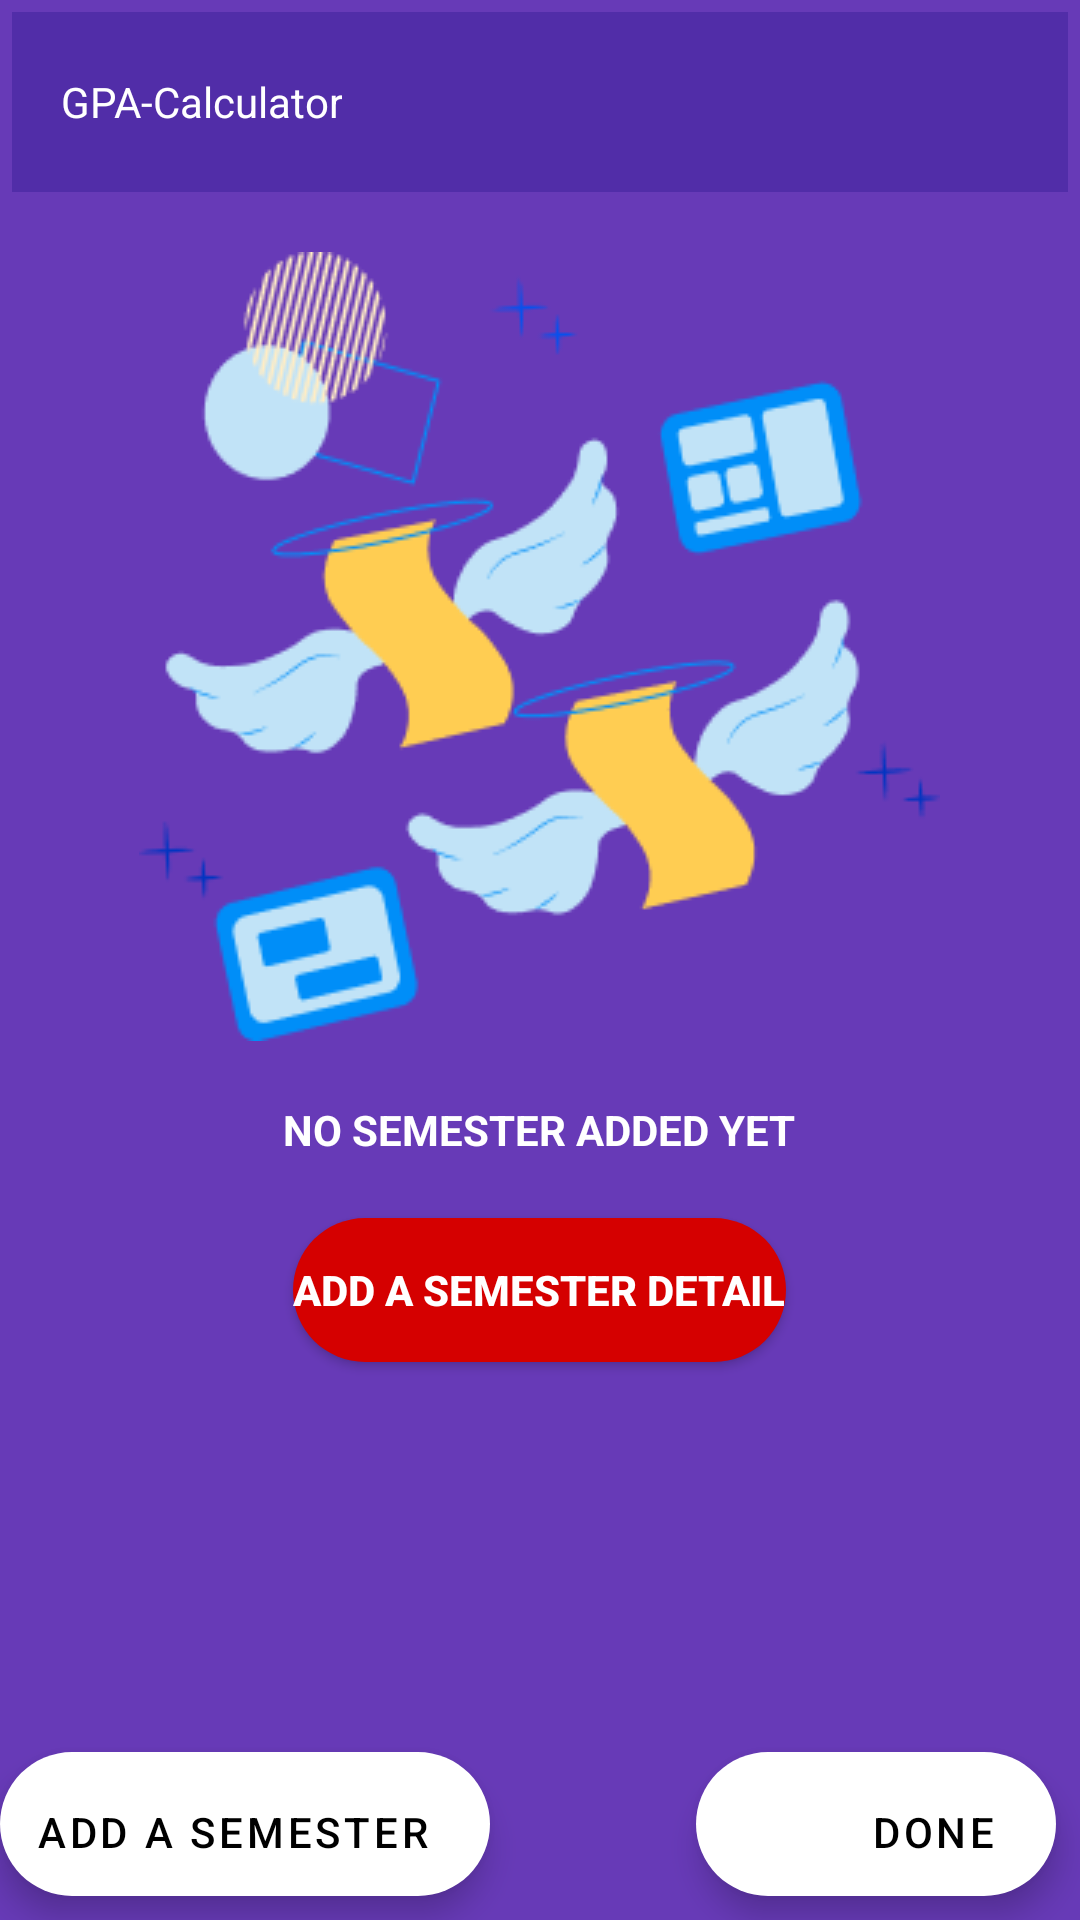

Here is an Android app screen rendered from its layout file. Give the layout XML and the strings, colors and styles it references.
<!-- AndroidManifest.xml: application theme Theme.GPACalculator -->
<!-- res/layout/fragment_calculate.xml -->
<?xml version="1.0" encoding="utf-8"?>
<FrameLayout xmlns:android="http://schemas.android.com/apk/res/android"
             xmlns:tools="http://schemas.android.com/tools"
             xmlns:app="http://schemas.android.com/apk/res-auto"
             android:layout_width="match_parent"
             android:layout_height="match_parent"
             tools:context=".BaseView.Calculate.CalculateFragment">
	<androidx.coordinatorlayout.widget.CoordinatorLayout
			android:layout_width="match_parent"
			android:layout_height="match_parent"
			android:background="@color/primary">

		<LinearLayout
				android:id="@+id/calculateHideConstraintNoResult"
				android:layout_width="match_parent"
				android:layout_height="match_parent"
				android:layout_margin="@dimen/four_dp"
				android:visibility="visible"
				android:orientation="vertical">

			<androidx.appcompat.widget.Toolbar
					android:layout_width="match_parent"
					android:layout_height="wrap_content"
					android:layout_gravity="center"
					android:gravity="center"
					android:background="@color/primary_dark"
					android:padding="5dp">

				<TextView
						android:id="@+id/toolbarTitle"
						android:layout_width="wrap_content"
						android:layout_height="50dp"
						android:textColor="@color/white"
						android:text="@string/app_name"
						android:gravity="center"
				/>
			</androidx.appcompat.widget.Toolbar>


			<ImageView
					android:layout_width="wrap_content"
					android:layout_height="wrap_content"
					android:layout_gravity="center"
					android:src="@drawable/layer_3"
					android:layout_marginTop="20dp"
					android:contentDescription="@string/image_content_description"/>


			<TextView
					android:layout_width="wrap_content"
					android:layout_height="wrap_content"
					android:text="No Semester Added Yet"
					android:layout_marginTop="20dp"
					android:textColor="@color/white"
					android:textStyle="bold"
					android:textAllCaps="true"
					android:layout_gravity="center"/>

			<Button
					android:id="@+id/buttonNoResult"
					android:layout_width="wrap_content"
					android:layout_height="wrap_content"
					android:background="@drawable/round_button_red"
					android:text="Add A Semester Detail"
					android:layout_marginTop="20dp"
					android:layout_marginBottom="@dimen/eight_dp"
					android:textColor="@color/white"
					android:textStyle="bold"
					android:layout_gravity="center"/>
		</LinearLayout>

		<androidx.recyclerview.widget.RecyclerView
				android:id="@+id/summaryCgpaRecycler"
				android:layout_width="match_parent"
				android:layout_height="match_parent"
				app:layout_constraintVertical_bias="0.0"
				android:visibility="gone"
				android:layout_marginTop="@dimen/margin_top_20"
				android:layout_marginBottom="@dimen/margin_top_20"
				tools:listitem="@layout/calc_summary_layout"
		/>

		<com.google.android.material.floatingactionbutton.ExtendedFloatingActionButton
				android:id="@+id/done_cgpa_button"
				style="@style/FloatingActionButton"
				android:layout_width="wrap_content"
				android:layout_height="wrap_content"
				android:layout_marginEnd="8dp"
				android:layout_marginRight="8dp"
				android:layout_marginLeft="@dimen/eight_dp"
				android:layout_marginStart="@dimen/eight_dp"
				android:layout_marginBottom="@dimen/eight_dp"
				app:icon="@drawable/ic_done_white_48dp"
				android:text="@string/done"
				app:backgroundTint="@color/white"
				app:elevation="6dp"
				app:fabSize="mini"
				android:gravity="bottom|end"
				android:layout_gravity="bottom|end"
				app:pressedTranslationZ="12dp">
		</com.google.android.material.floatingactionbutton.ExtendedFloatingActionButton>

		<com.google.android.material.floatingactionbutton.ExtendedFloatingActionButton
				android:id="@+id/add_semester_button"
				style="@style/FloatingActionButton"
				android:layout_width="wrap_content"
				android:layout_height="wrap_content"
				android:layout_marginEnd="8dp"
				android:layout_marginRight="8dp"
				android:layout_marginBottom="@dimen/eight_dp"
				app:icon="@drawable/ic_black_add_24"
				android:text="@string/add_sem"
				app:backgroundTint="@color/white"
				app:elevation="6dp"
				app:fabSize="mini"
				android:gravity="bottom|start"
				android:layout_gravity="bottom|start"
				app:pressedTranslationZ="12dp">
		</com.google.android.material.floatingactionbutton.ExtendedFloatingActionButton>


	</androidx.coordinatorlayout.widget.CoordinatorLayout>


</FrameLayout>
<!-- res/layout/calc_summary_layout.xml (included above) -->
<?xml version="1.0" encoding="utf-8"?>
<LinearLayout
		android:id="@+id/each_course_summary"
		xmlns:android="http://schemas.android.com/apk/res/android"
		android:layout_width="match_parent"
		android:layout_height="wrap_content"
		android:orientation="vertical"
		android:background="@color/primary"
		android:layout_margin="2dp">

	<TextView
			android:id="@+id/semesterCount"
			android:layout_width="match_parent"
			android:layout_height="wrap_content"
			android:text="Zero Semester:"
			android:textSize="18sp"
			android:layout_marginRight="4dp"
			android:layout_marginEnd="4dp"
			android:textColor="@color/white"/>

	<LinearLayout
			android:layout_width="match_parent"
			android:layout_height="wrap_content"
			android:orientation="horizontal">
		<TextView
				android:id="@+id/course_summary_count"
				android:layout_width="0dp"
				android:layout_weight="7"
				android:layout_gravity="start"
				android:layout_height="wrap_content"
				android:text="0 course"
				android:layout_marginRight="4dp"
				android:layout_marginEnd="4dp"
				android:textSize="18sp"
				android:textColor="@color/white"/>
		<TextView
				android:id="@+id/unit_summary_count"
				android:layout_gravity="end"
				android:layout_width="0dp"
				android:layout_weight="5"
				android:layout_height="wrap_content"
				android:text="0 units"
				android:textSize="16sp"
				android:textColor="@color/white"/>
	</LinearLayout>

</LinearLayout>
<!-- resources referenced by this layout -->
<resources>
  <color name="primary">#673AB7</color>
  <color name="primary_dark">#512DA8</color>
  <color name="white">#FFFFFFFF</color>
  <dimen name="eight_dp">8dp</dimen>
  <dimen name="four_dp">4dp</dimen>
  <dimen name="margin_top_20">20dp</dimen>
  <!-- drawable layer_3: png bitmap (drawable, 17679 bytes) -->
  <!-- drawable round_button_red (drawable) -->
  <?xml version="1.0" encoding="utf-8"?>
  <shape xmlns:android="http://schemas.android.com/apk/res/android"
      android:shape="rectangle">
  
      <solid android:color="@color/red" android:width="2dp"/>
      <corners android:radius="30dp" />
  
  </shape>
  <string name="add_sem">Add a Semester</string>
  <string name="app_name">GPA-Calculator</string>
  <string name="done">Done</string>
  <string name="image_content_description">Image</string>
  <style name="FloatingActionButton">
  		<item name="android:layout_marginRight">8dp</item>
  		<item name="android:layout_marginTop">8dp</item>
  		<item name="android:layout_marginBottom">8dp</item>
  		<item name="android:layout_marginLeft">0dp</item>
  	</style>
  <style name="Theme.GPACalculator" parent="Theme.MaterialComponents.NoActionBar">
  		
  		<item name="colorPrimary">@color/purple_500</item>
  		<item name="colorPrimaryVariant">@color/purple_700</item>
  		<item name="colorOnPrimary">@color/white</item>
  		
  		<item name="colorSecondary">@color/teal_200</item>
  		<item name="colorSecondaryVariant">@color/teal_700</item>
  		<item name="colorOnSecondary">@color/black</item>
  		
  		<item name="android:statusBarColor" tools:targetApi="l">?attr/colorPrimaryVariant</item>
  		
  	</style>
  <color name="red">#D50000</color>
  <color name="purple_500">#FF6200EE</color>
  <color name="purple_700">#FF3700B3</color>
  <color name="teal_200">#FF03DAC5</color>
  <color name="teal_700">#FF018786</color>
  <color name="black">#FF000000</color>
</resources>
